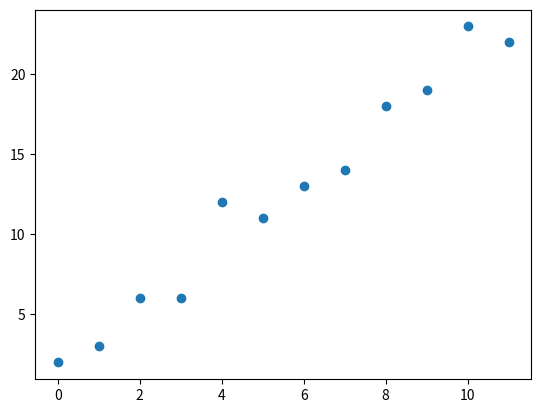

The matplotlib source for this figure:
#!/usr/bin/env python
# -*- coding: utf-8 -*-
# @Date    : 2018-11-06 09:49:46
# @Author  : Your Name ([email redacted])
# @Link    : http://example.org
# @Version : $Id$

import numpy as np
import matplotlib.pyplot as plt

a = np.arange(12)
print(a)
# b = np.floor(np.random.rand(12)*5)
b = 2 * a + np.floor(np.random.rand(12) * 5)
print(b)

plt.scatter(a, b)
plt.show()
